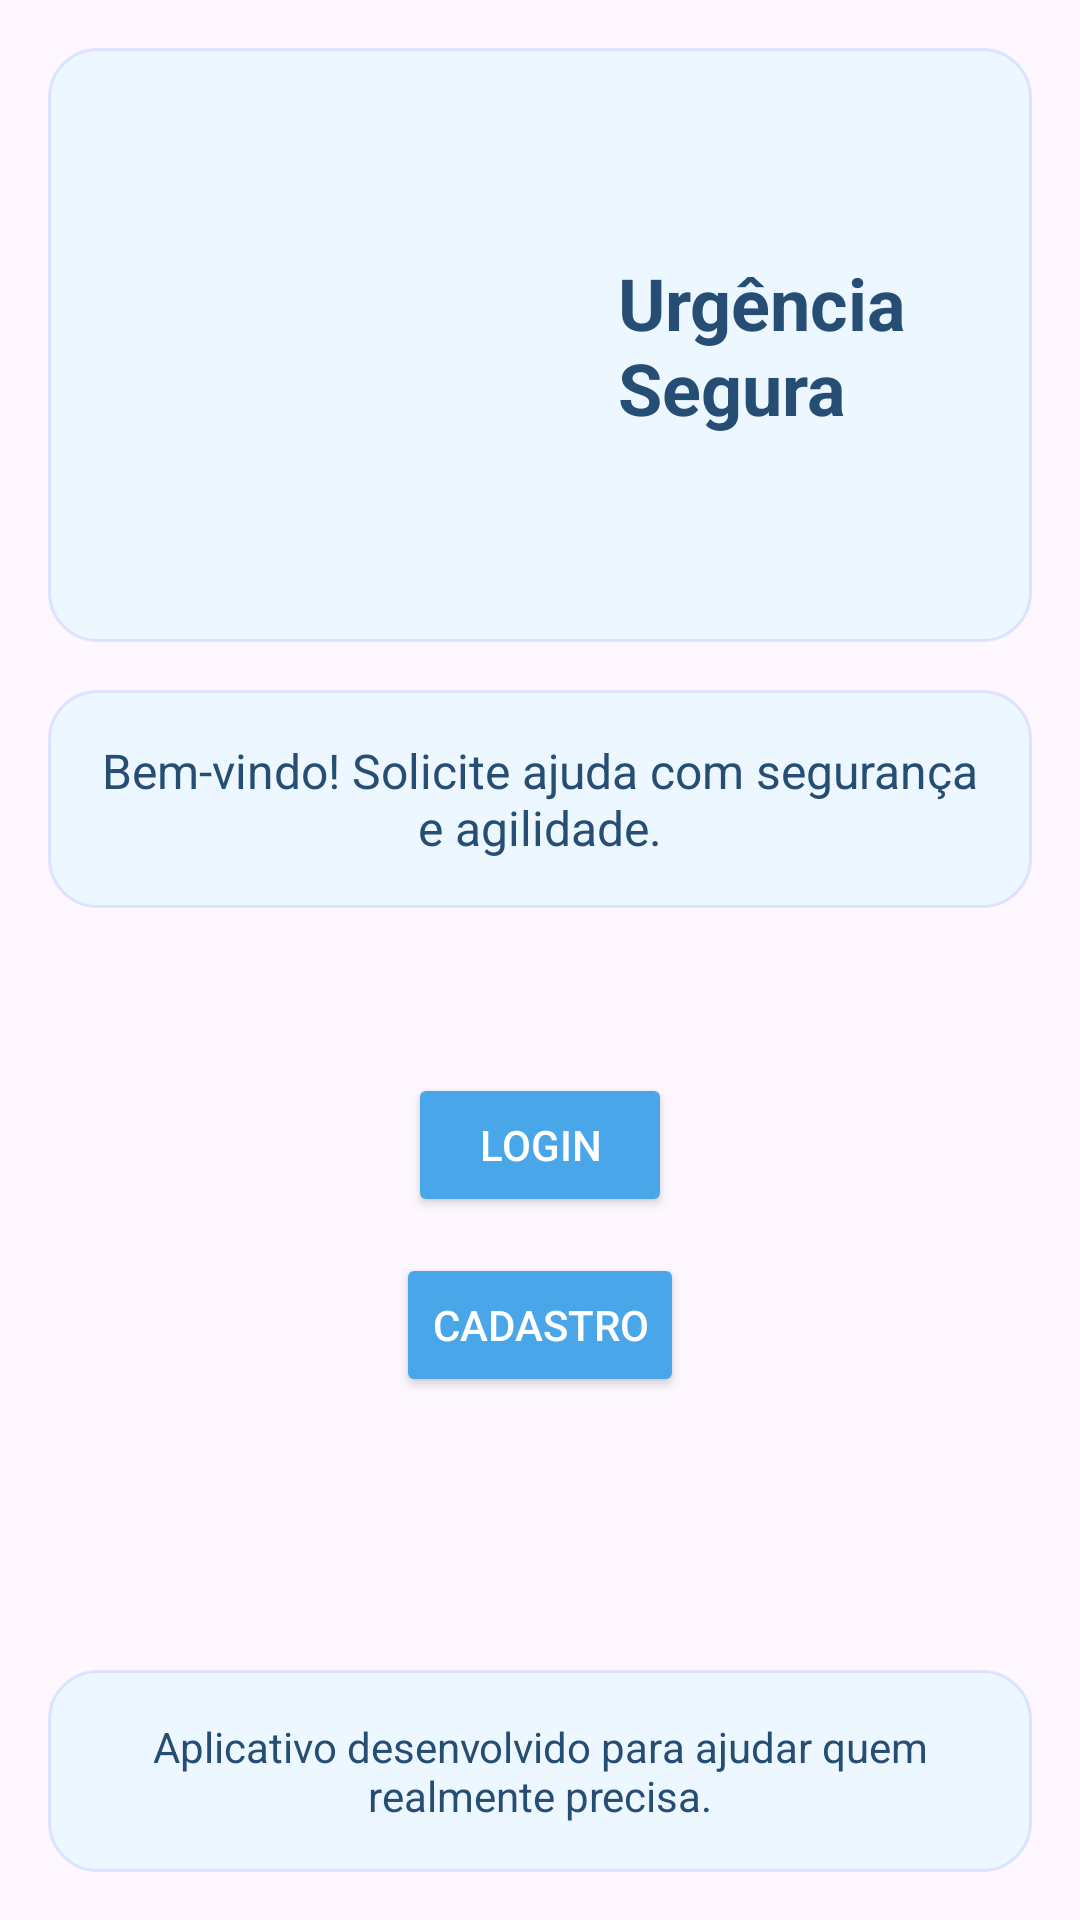

Produce the Android XML layout that renders to this screen, including the resource entries it uses.
<!-- AndroidManifest.xml: application theme Theme.UrgenciaSegura -->
<!-- res/layout/fragment_home.xml -->
<?xml version="1.0" encoding="utf-8"?>
<androidx.constraintlayout.widget.ConstraintLayout
    xmlns:android="http://schemas.android.com/apk/res/android"
    xmlns:app="http://schemas.android.com/apk/res-auto"
    xmlns:tools="http://schemas.android.com/tools"
    android:id="@+id/main"
    android:layout_width="match_parent"
    android:layout_height="match_parent"
    android:background="@drawable/background"
    tools:context=".HomeFragment">

    
    <LinearLayout
        android:id="@+id/headerLayout"
        android:layout_width="0dp"
        android:layout_height="wrap_content"
        android:layout_margin="16dp"
        android:layout_marginTop="16dp"
        android:background="@drawable/rounded_shadow_background"
        android:gravity="center_vertical"
        android:orientation="horizontal"
        android:padding="24dp"
        app:layout_constraintEnd_toEndOf="parent"
        app:layout_constraintStart_toStartOf="parent"
        app:layout_constraintTop_toTopOf="parent">

        <ImageView
            android:layout_width="150dp"
            android:layout_height="150dp"
            android:contentDescription="Logo"
            android:src="@drawable/urgenciasegura" />

        <TextView
            android:layout_width="wrap_content"
            android:layout_height="wrap_content"
            android:layout_marginStart="16dp"
            android:text="Urgência Segura"
            android:textColor="#264D73"
            android:textSize="24sp"
            android:textStyle="bold" />
    </LinearLayout>

    
    <TextView
        android:id="@+id/welcomeMessage"
        android:layout_width="0dp"
        android:layout_height="wrap_content"
        android:text="Bem-vindo! Solicite ajuda com segurança e agilidade."
        android:textColor="#264D73"
        android:textSize="16sp"
        android:gravity="center"
        android:padding="16dp"
        android:background="@drawable/rounded_shadow_background"
        app:layout_constraintTop_toBottomOf="@id/headerLayout"
        app:layout_constraintStart_toStartOf="parent"
        app:layout_constraintEnd_toEndOf="parent"
        android:layout_margin="16dp" />

    <LinearLayout
        android:id="@+id/buttonContainer"
        android:layout_width="0dp"
        android:layout_height="wrap_content"
        android:orientation="vertical"
        android:gravity="center_horizontal"
        android:padding="16dp"
        app:layout_constraintTop_toBottomOf="@id/welcomeMessage"
        app:layout_constraintStart_toStartOf="parent"
        app:layout_constraintEnd_toEndOf="parent"
        app:layout_constraintBottom_toTopOf="@id/footerContainer"
        android:layout_marginTop="24dp"
        android:minHeight="200dp"
        android:minWidth="280dp">

    <Button
            android:id="@+id/buttonLogin"
            android:layout_width="wrap_content"
            android:layout_height="wrap_content"
            android:text="Login"
            android:backgroundTint="#49A6E9"
            android:textColor="#FFFFFF"
            android:layout_marginBottom="12dp" />

        <Button
            android:id="@+id/buttonCadastro"
            android:layout_width="wrap_content"
            android:layout_height="wrap_content"
            android:text="Cadastro"
            android:backgroundTint="#49A6E9"
            android:textColor="#FFFFFF" />
    </LinearLayout>

    

    
    <LinearLayout
        android:id="@+id/footerContainer"
        android:layout_width="0dp"
        android:layout_height="wrap_content"
        android:orientation="vertical"
        android:background="@drawable/rounded_shadow_background"
        android:padding="16dp"
        app:layout_constraintBottom_toBottomOf="parent"
        app:layout_constraintStart_toStartOf="parent"
        app:layout_constraintEnd_toEndOf="parent"
        android:layout_margin="16dp">

        <TextView
            android:id="@+id/footerText"
            android:layout_width="wrap_content"
            android:layout_height="wrap_content"
            android:text="Aplicativo desenvolvido para ajudar quem realmente precisa."
            android:textColor="#264D73"
            android:textSize="14sp"
            android:gravity="center" />
    </LinearLayout>

</androidx.constraintlayout.widget.ConstraintLayout>
<!-- resources referenced by this layout -->
<resources>
  <!-- drawable ic_logo: png bitmap (drawable, 213495 bytes) -->
  <!-- drawable rounded_shadow_background (drawable) -->
  <shape xmlns:android="http://schemas.android.com/apk/res/android"
      android:shape="rectangle">
  
      
      <solid android:color="#D5EAF7FF" />  
  
      
      <corners android:radius="16dp" />
  
      
      <stroke
          android:width="1dp"
          android:color="#264D73FF" />
  
      
      <padding
          android:left="12dp"
          android:top="12dp"
          android:right="12dp"
          android:bottom="12dp" />
  </shape>
  <style name="Theme.UrgenciaSegura" parent="Base.Theme.UrgenciaSegura" />
  <style name="Base.Theme.UrgenciaSegura" parent="Theme.Material3.DayNight.NoActionBar">
          
          
      </style>
</resources>
